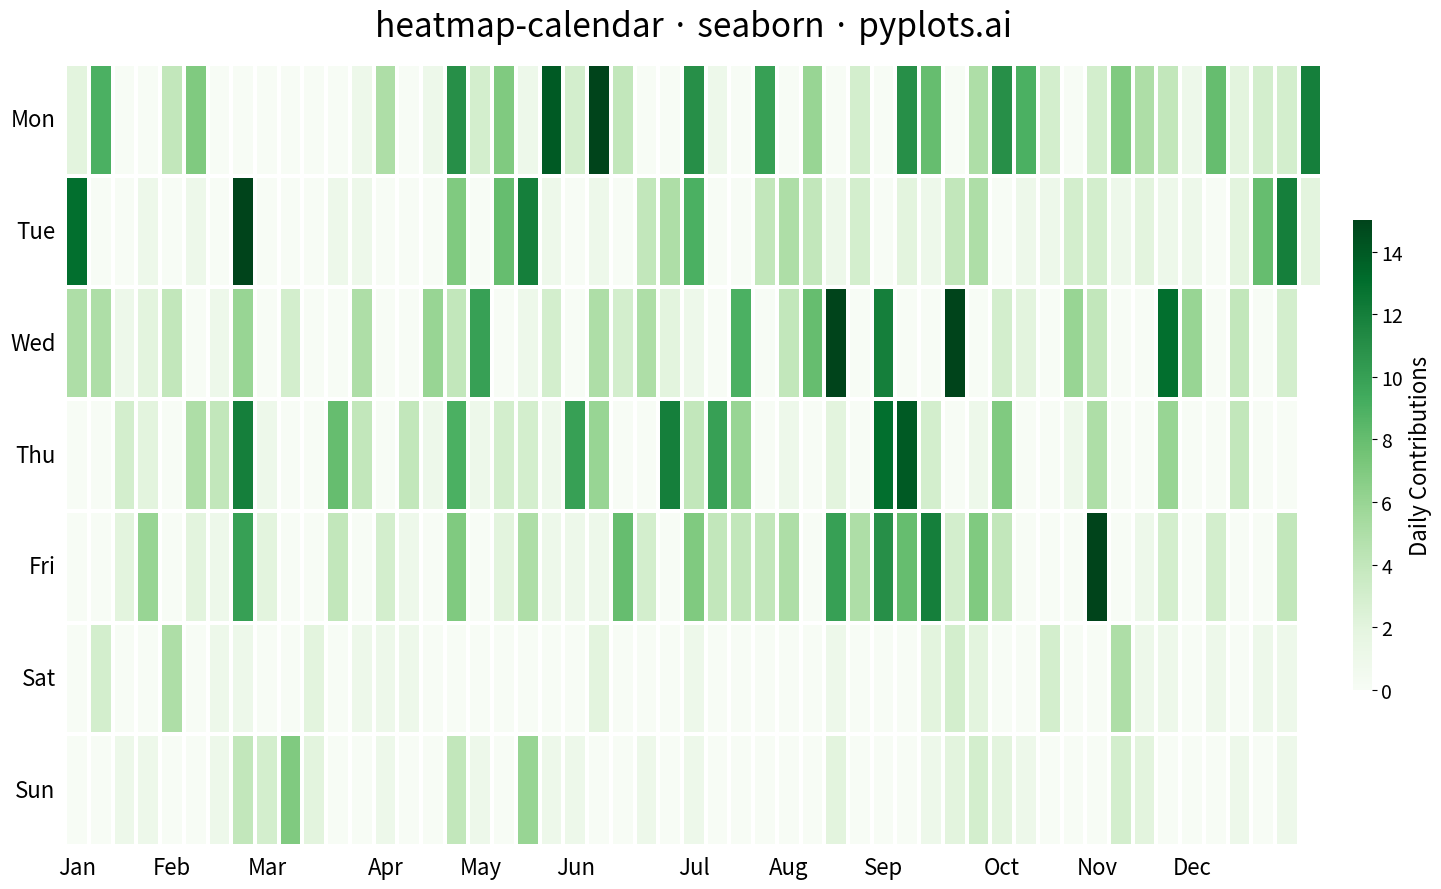

This chart was generated by the following Python code:
"""pyplots.ai
heatmap-calendar: Basic Calendar Heatmap
Library: seaborn | Python 3.13
Quality: pending | Created: 2025-12-23
"""

import matplotlib.pyplot as plt
import numpy as np
import pandas as pd
import seaborn as sns


# Data - one year of daily activity (simulating GitHub-style contributions)
np.random.seed(42)
start_date = pd.Timestamp("2024-01-01")
end_date = pd.Timestamp("2024-12-31")
dates = pd.date_range(start=start_date, end=end_date, freq="D")

# Simulate daily activity with realistic patterns
# Higher activity on weekdays, lower on weekends, with some variation
base_activity = np.random.exponential(scale=3, size=len(dates))
weekday_boost = np.where(dates.weekday < 5, 1.5, 0.6)  # Weekdays higher
activity = (base_activity * weekday_boost).astype(int)
# Add some zero days and cap max
activity = np.clip(activity, 0, 15)
# Add more zeros for realism
zero_mask = np.random.random(len(dates)) < 0.15
activity[zero_mask] = 0

df = pd.DataFrame({"date": dates, "value": activity})

# Extract calendar components
df["weekday"] = df["date"].dt.weekday  # 0=Monday, 6=Sunday
df["month"] = df["date"].dt.month

# Calculate week number as continuous count from start of year
# This avoids issues with ISO week numbers crossing year boundaries
df["week_num"] = ((df["date"] - start_date).dt.days + start_date.weekday()) // 7

# Create pivot table for heatmap (weekdays as rows, weeks as columns)
pivot_df = df.pivot(index="weekday", columns="week_num", values="value")

# Weekday labels (Monday at top)
weekday_labels = ["Mon", "Tue", "Wed", "Thu", "Fri", "Sat", "Sun"]

# Create plot (16:9 aspect ratio for 4800x2700)
fig, ax = plt.subplots(figsize=(16, 9))

# Create heatmap with seaborn using Python-themed green colormap
sns.heatmap(
    pivot_df,
    ax=ax,
    cmap="Greens",
    linewidths=1.5,
    linecolor="white",
    cbar_kws={"label": "Daily Contributions", "shrink": 0.6, "aspect": 25, "pad": 0.02},
    vmin=0,
    vmax=15,
)

# Set weekday labels on y-axis
ax.set_yticks(np.arange(7) + 0.5)
ax.set_yticklabels(weekday_labels, fontsize=16, rotation=0)

# Create month labels for x-axis
# Find first week of each month
month_starts = df.groupby("month")["week_num"].min()
month_labels = ["Jan", "Feb", "Mar", "Apr", "May", "Jun", "Jul", "Aug", "Sep", "Oct", "Nov", "Dec"]

ax.set_xticks([month_starts[m] + 0.5 for m in range(1, 13)])
ax.set_xticklabels(month_labels, fontsize=16)

# Style adjustments
ax.set_xlabel("")
ax.set_ylabel("")
ax.set_title("heatmap-calendar · seaborn · pyplots.ai", fontsize=24, pad=20)

# Adjust colorbar label size
cbar = ax.collections[0].colorbar
cbar.ax.tick_params(labelsize=14)
cbar.ax.set_ylabel("Daily Contributions", fontsize=16)

# Remove top/right spines for cleaner look
ax.tick_params(top=False, bottom=False, left=False, right=False)

plt.tight_layout()
plt.savefig("plot.png", dpi=300, bbox_inches="tight")
